pico-8 play session: hold → + tap 🅾, after a click and taps of 🅾, ❎, 🅾+❎, 🅾 in the second before t = 0

[t = 1 s] hold → ~1s, tap 🅾 ~2×
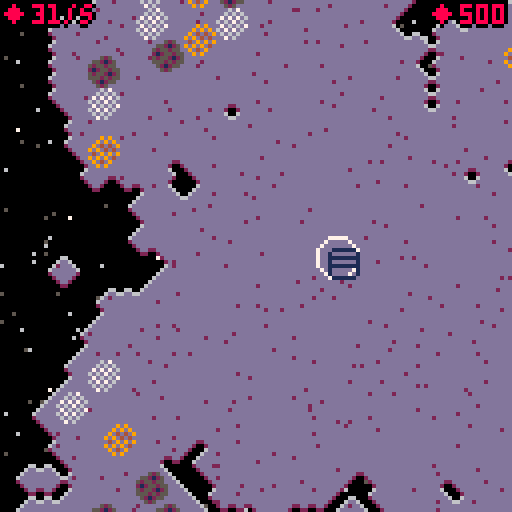
[t = 2 s] hold → ~2s, tap 🅾 ~4×
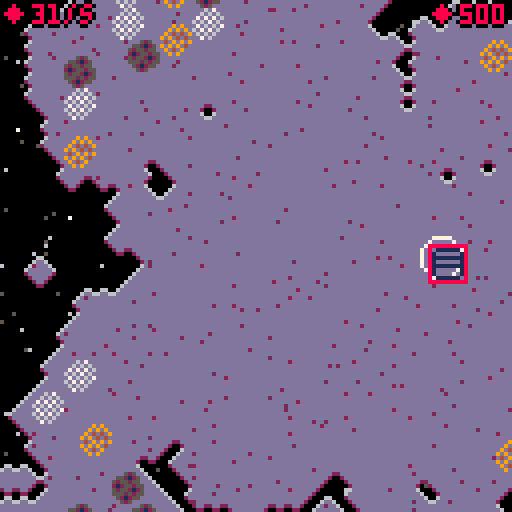
[t = 6 s] hold → ~6s, tap 🅾 ~10×
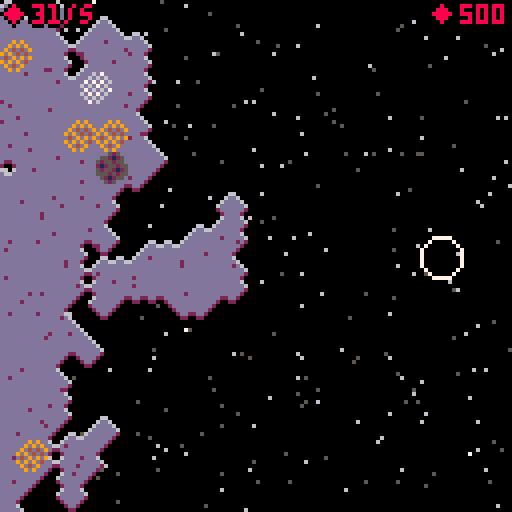
[t = 8 s] hold → ~8s, tap 🅾 ~14×
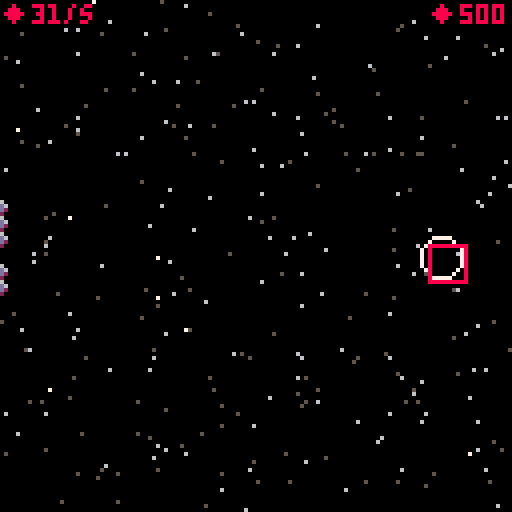

pico-8 cartridge
version 15
__lua__
--defacto
--by nusan
levelsx,levelsy,inventx,inventy,recipeindex=128,64,1,2,1
cheat,wantcheat,usemusic=false,false,true

function bignum(v1,v2)
	return shr(v1,16)+(v2 and v2 or 0)
end

stars,rando,tconv,tinser,tbridge,tminer,tmcopper,tmiron,tmoil,tfurn,tfact,tlauncher,tfield,tspace,tdel,tlargedel,textradel,tground,tselling={},{},{t=6,s="conveyor",desc="transport products",cost=bignum(5),form=true,rebuild=true},{t=10,s="inserter",desc="pick/drop products",cost=bignum(10),form=true,rebuild=true},{t=26,s="bridge",desc="go over conveyors",cost=bignum(40),form=true,rebuild=true},{t=15,s="miner",desc="exploit raw fields",cost=bignum(60),size=2},{t=50,s="miner",cost=bignum(60),size=2},{t=52,s="miner",cost=bignum(60),size=2},{t=54,s="miner",cost=bignum(60),size=2},{t=55,s="furnace",desc="transform raw products",cost=bignum(200),size=2},{t=56,s="factory",desc="combine products using recipes",cost=bignum(500),size=2},{t=84,s="launcher",desc="send rockets into space",cost=bignum(30784,381),size=4},{t=79,s="field",cost=bignum(60),size=2},{t=0,s="space"},{t=32,s="delete"},{t=32,s="delete",size=2},{t=32,s="delete",size=4},{t=32,s="ground",cost=0},{t=80,s="seller",desc="trade products against money",cost=bignum(300),size=4}
tools={{tconv,tinser,tbridge,tdel,tground},{tminer,tfurn,tfact,tselling,tlauncher}}
curtool=tools[inventy][inventx]

products={{s="oil",f=14,p=bignum(1)},{s="darkblue",p=bignum(1)},{s="articial brains",p=bignum(11160,2.5)},{s="chemical",p=bignum(100)},
					{s="raw copper",f=9,p=bignum(1)},{s="grey",p=bignum(10)},{s="raw iron",f=7,p=bignum(1)},{s="iron plates",p=bignum(5)},
					{s="advanced circuits",p=bignum(1250)},{s="copper plates",p=bignum(5)},{s="robots",p=bignum(16960,15)},{s="basic circuits",p=bignum(100)},
				  {s="processing units",p=bignum(15000)},{s="dirt",p=bignum(10)},{s="refined oil",p=bignum(5)},{s="synthetic skin",p=bignum(10000)},{s="rockets",p=bignum(30784,381)}}

recgreen,recred,recchemical,recblue,recskin,recbrain,recrobot,recrocket={output=11, spr=57, dur=1, p=bignum(1000), input={{9,2},{7,2}}},{output=8, spr=58, dur=4, p=bignum(20000), input={{11,2},{9,4},{14,4}}},{output=3, spr=60, dur=2, p=bignum(17232,0.5), input={{6,3},{14,3}}},{output=12, spr=59, dur=6, p=bignum(27232,0.5), input={{8,2},{7,6},{14,6},{3,4}}},{output=15, spr=61, dur=5, p=bignum(17232,0.5), input={{11,4},{8,1},{3,4}}},{output=2, spr=62, dur=4, p=bignum(13568,12), input={{8,4},{12,2}}},{output=10, spr=63, dur=10, p=bignum(19264,76), input={{15,3},{2,1},{11,4}}},{output=16, spr=100, dur=60, p=0, input={{10,5},{0,9},{9,6},{7,6}}}
recipes,parts={recgreen,recred,recblue,recchemical,recskin,recbrain,recrobot},{}

function addpart(txt,xx,yy,cc,dd)
	local vvx,vvy=rnd()-.5,rnd()-.5
	local sv=1/sqrt(vvx*vvx+vvy*vvy)
	add(parts, {t=txt,x=xx*4,y=yy*4,vx=vvx*sv,vy=vvy*sv,c=cc and cc or 8,d=dd and dd or 10})
end

function getdata(i,j)
	if i<0 or j<0 or i>levelsx-1 or j>levelsy-1 then
		return nil
	end
	return data[i+j*levelsx]
end

function setdata(i,j,v)
	if i<0 or j<0 or i>levelsx-1 or j>levelsy-1 then
		return
	end
	data[i+j*levelsx] = v
end

function getcoord(x,y)
	return flr(x/4),flr(y/4)
end

function island(i,j)
	return fget(mget(i,j),0)
end

function badd(b)
	return b and 1 or 0
end

function basicdraw(s,d,x,y)
 	local size = fget(s,1) and badd(fget(s,5))+1 or 0.5
	spr(s,x,y,size,size)
end

function conveypal(d)
	local c,co,cpal = d.item,d.count,d.act and pali or palo
	palt(13,true)
	pal(2,5)
	pal(cpal[1], co>0 and c or 1)
	for p=2,8 do
		pal(cpal[p], co>=p and c or 1)
	end
end

function conveydraw(s,d,x,y)
	conveypal(d)
	if(d.t==tbridge) y-=1
	if d.corner!=nil and d.corner then
		s+=16
	end
	spr(s,x-1,y-1,0.75,0.875)
	if convedit then -- and not (d.item>=0 or d.count>0) then
		--if abs(px-x-2)+abs(py-y-2)<12 or d.corner then
		if d.corner then --and d.corner then
			spr(s%16+32,x,y,0.625,0.625)
		end
		--end
	end
	pal()
end

function inserdraw(s,d,x,y)
	local c,co,cpal = d.item,d.count,d.act and pali or palo
	local notempty = c>=0 or co>0
	palt(13,true)
	pal(2,5)
	pal(cpal[1], notempty and c or 1)
	pal(cpal[2], (co>=2 or notempty) and c or 1)
	for p=3,8 do
		pal(cpal[p], co>=p and c or 1)
	end
	spr(s,x-1,y-1,0.75,0.875)
	pal()
end

function furnacedraw(s,d,x,y)
	local a,b=3,4
	if(d.act and slowflip) a,b=4,3
	if d.item>=0 and products[d.item+1].f then
		pal(a,d.item)
		pal(b,products[d.item+1].f)
	else
		pal(a,0)
		pal(b,0)
	end
	spr(s,x,y)
	pal()
	--pal(3,3)
	--pal(4,4)
end

function factorydraw(s,d,x,y)
	local a,b=9,4
	if(d.act and slowflip) a,b=4,9
	pal(a,d.counts[1]>0 and d.recipe.input[1][1] or 0)
	pal(b,d.counts[2]>0 and d.recipe.input[2][1] or 0)
	local rc=d.recipe and #d.recipe.input or 0
	if(rc>2) pal(6,d.counts[3]>0 and d.recipe.input[3][1] or 0)
	if(rc>3) pal(7,d.counts[4]>0 and d.recipe.input[4][1] or 0)
	spr(s,x,y)
	--[[pal(9,9)
	pal(4,4)
	pal(6,6)
	pal(7,7)
	]]--
	pal()
end

function minerdraw(s,d,x,y)
	spr(s,x,y)
	local h = d.act and y+1+abs(2.5-(upframe/8)%5) or y+2
	rect(x,h,x+7,h+3,1)
end

function basicget(e,i,vmax)
	if i<0 or e.item==i then
		local q=min(vmax,flr(e.count/2+0.5))
		if e.wait!=nil then
			if q>0 then
				q,e.wait=0,nil
			end
		else
			if e.count==1 then
				e.wait=true
			end
		end
		e.count-=q
		e.act=true
		return q,e.item
	end
	return 0,0
end

function basicadd(e,i,value,b)
	if e.t==tfurn and (b.t==tconv or i<0 or not products[i+1].f) then
		return 0,0
	end
	local q = 0
	if i==e.item or e.item<0 then
		q=min(e.cmax,e.count+value)-e.count
		if q>0 then
			e.count+=q
			e.item,e.act=i,true
		end
	end
	return q
end

function sellingadd(e,i,value,b)
	if b.t!=tconv then
		local v=products[i+1].p*value
		addmoney(v)
		--sfx(flr(rnd(3))+7,3)
		addpart("+"..getscoretext(v),e.x,e.y,11,10)
		return value
	end
	return 0
end

function furnaceget(e,i,vmax)
	if e.item>=0 then
		local ot=products[e.item+1].f
		if ot!=nil and i<0 or ot==i then
			local q=min(vmax,e.count)
			e.count-=q
			return q,ot
		end
	end
	return 0,0
end

function factoryadd(e,i,value,b)
	local q = 0
	if b.t!=tconv and e.recipe!=nil then
		for r=1,#e.recipe.input do
			if e.recipe.input[r][1]==i then
				q=min(e.cmax,e.counts[r]+value)-e.counts[r]
				if q>0 then
					e.counts[r]+=q
				end
				break
			end
		end
	end
	return q
end

function factoryget(e,i,vmax)
	if e.recipe!=nil then
		local ot=e.recipe.output
		if i<0 or ot==i then
			local q=min(vmax,e.count)
			e.count-=q
			return q,ot
		end
	end
	return 0,0
end

function nodrop() return 0 end
function noget() return 0,0 end

function initent(i,j)
	local nent=nil
	local s = mget(i,j)
	if fget(s,3) then
		nent,needprod={x=i,y=j,size=1,spr=s,item=-1,draw=basicdraw,canadd=nodrop,count=0},false
		if s==50 or s==52 or s==54 then
			needprod,nent.prod,nent.item,nent.cmax,nent.t,nent.draw,nent.d,nent.canget=true,12,s==50 and 4 or badd(s==52)*6,24,s==50 and tmcopper or (s==52 and tmiron or tmoil),minerdraw,nodrop,basicget
		elseif s==49 or s==51 or s==53 then
			nent.count,nent.t,nent.mine=nil,tfield,s==49 and tmcopper or (s==51 and tmiron or tmoil)
		elseif s==84 then
			needprod,nent.cmax,nent.t,nent.draw,nent.canadd,nent.canget,nent.recipe,nent.counts,nent.timer,nent.prod,nent.tick=true,9,tlauncher,basicdraw,factoryadd,noget,recrocket,{0,0,0,0},0,0,0
			add(uplaunch,nent)
		elseif s==55 then
			needprod,nent.cmax,nent.t,nent.draw,nent.canadd,nent.canget,nent.prod=true,16,tfurn,furnacedraw,basicadd,furnaceget,0
		elseif s>55 and s<64 then
			needprod,nent.cmax,nent.t,nent.draw,nent.canadd,nent.canget,nent.recipe,nent.counts,nent.prod,nent.tick=true,6,tfact,factorydraw,factoryadd,factoryget,s>56 and recipes[s-56] or nil,{0,0,0,0},0,0
		elseif s==80 then
			needprod,nent.cmax,nent.t,nent.draw,nent.canadd,nent.canget,nent.prod=true,20,tselling,basicdraw,sellingadd,noget,0
		elseif s>5 and s<14 then
			nent.cmax,nent.canget=8,basicget
			if s<10 then
				nent.t,nent.corner,nent.draw,nent.canadd=tconv,true,conveydraw,basicadd
			else
 				nent.t,nent.draw=tinser,inserdraw
			end
			add(s%2==1 and upreg or upinv, nent)
		elseif s>25 and s<30 then
			nent.cmax,nent.t,nent.draw,nent.canget=8,tbridge,conveydraw,basicget
			add(s%2==1 and upreg or upinv, nent)
			add(upbridge,nent)
		else
			nent.count=nil
		end
		if(nent.t and nent.t.size) nent.size=nent.t.size
		if(needprod) add(upprod,nent)
		add(grent,nent)
		if nent.size then
			for ui=0,nent.size-1 do
				for uj=0,nent.size-1 do
					if ui+uj>0 then
						mset(i+ui,j+uj,16)
					end
					setdata(i+ui,j+uj,nent)
				end
			end
		else
			setdata(i,j,nent)
		end
	end
	return nent
end

function initpickdrop(e)
	if e==nil then
		return
	end

	local picker,s,i,j={{s=10,x=-1,y=0},{s=11,x=1,y=0},{s=12,x=0,y=-1},{s=13,x=0,y=1}},e.spr,e.x,e.y
	for p in all(picker) do --conveyor
		local isbridge=((s-16)==p.s)
		local dist=isbridge and 2 or 1
		if s==p.s or isbridge then
			local pickloc = getdata(i+p.x*dist,j+p.y*dist)
			if pickloc and pickloc.count then
				e.pick = pickloc
			end
		end
		if s==p.s or (s+4)==p.s or isbridge then --conveyor, inserter, bridge
			local droploc = getdata(i-p.x*dist,j-p.y*dist)
			if droploc and droploc.count then
				e.drop = droploc
				if e.spr == droploc.spr then
					if droploc.corner then
						droploc.corner=false
					end
				end
			end
		end
	end
end

function sort(t,fromend,side)
	local loop,st,en,step = true,1,#t-1,1
	if(fromend) st,en,step=#t-1,1,-1
	while loop do
		loop = false
		for i=st,en,step do
			local t1,t2 = t[i],t[i+1]
			local c1=t1.x-t2.x
			if c1*side>0 then
				t[i],t[i+1],loop = t2,t1,true
			elseif c1==0 and (t1.y-t2.y)*side>0 then
				t[i],t[i+1],loop = t2,t1,true
			end
		end
	end
end

function screenup(i,j)
	local s = mget(i,j)
	if not island(i,j) then
		local up,down,left,right = island(i,j-1),island(i,j+1),island(i-1,j),island(i+1,j)
		local count = badd(up) + badd(down) + badd(left) + badd(right)
		if count < 3 then
			if up then
				s = down and 36 or (left and 1 or (right and 3 or 2))
			elseif down then
				s = left and 33 or (right and 35 or 34)
			else
				s = left and (right and 37 or 17) or badd(right)*19
			end
		elseif count ==3 then
			s = down and (up and (left and 20 or 5) or 21) or 4
		else
			s = 32
		end
	end
	mset(i,j,s)
end

function uppickdrop(b)
	for e in all(b) do
		e.act=false
	end
	for e in all(b) do
		if e.drop!=nil then
			if e.count!=nil and e.count==0 then
				e.item=-1
			end
			if e.count>0 then
				local q=e.drop.canadd(e.drop,e.item,e.count,e)
				if q>0 then
					e.count-=q
					e.act=true
				end
			end
		end

		if e.pick!=nil then
			local mq=min(e.cmax,e.count+(e.t==tbridge and 4 or 1))-e.count
			if mq>0 then
				local q,it=e.pick.canget(e.pick,e.item,mq)
				if q>0 then
					e.count+=q
					e.item,e.act=it,true
				end
			end
		end
	end
end

-- noise

function noise(sx,sy,startscale,scalemod,featstep)

	local n = {}
	for i=0,sx do
		n[i] = {}
		for j=0,sy do
			n[i][j] = 0.5
		end
	end

	local step,scale = sx,startscale
	while step>1 do
		local cscal = scale
		if(step == featstep) cscal = 1
		for i=0,sx-1,step do
			for j=0,sy-1,step do
				local c1 = n[i][j]
				n[i+step/2][j],n[i][j+step/2] = (c1+n[i+step][j])*0.5 + (rnd()-0.5)*cscal,(c1+n[i][j+step])*0.5 + (rnd()-0.5)*cscal
			end
		end
		for i=0,sx-1,step do
			for j=0,sy-1,step do
				n[i+step/2][j+step/2] = (n[i][j]+n[i+step][j]+n[i][j+step]+n[i+step][j+step])*0.25 + (rnd()-0.5)*cscal
			end
		end
		step /= 2
		scale *= scalemod
	end
	return n
end

function findplace(id,count)
	local maxcount=5000
	while count>0 and maxcount>0 do
		local ra,d=rnd(),rnd()*10
		local ca,sa=cos(ra),sin(ra)
		local x,y=levelsx/2+ca*(16+d),levelsy/2+sa*(16+d)
		if mget(x,y)==32 and mget(x+1,y)==32 and mget(x,y+1)==32 and mget(x+1,y+1)==32 then
			mset(x,y,id)
			mset(x+1,y,16)
			mset(x,y+1,16)
			mset(x+1,y+1,16)
			count-=1
		end
		maxcount-=1
	end

end

function createemptylevel()

	cleandata()

	memset(0x1000,0,0x2000)

	local cur,cur2 = noise(levelsy,levelsy,0.9,0.7,levelsy),noise(levelsy,levelsy,0.9,0.4,16)
	for i=0,levelsy-1 do
		for j=0,levelsy-1 do
			local dist = max((abs(i/levelsy - 0.5) * 2), (abs(j/levelsy - 0.5) * 2))
			mset(i+32,j,(abs(cur[i][j] - cur2[i][j])*4 - dist*dist*dist*4)>0 and 32 or 0) -- ground
		end
	end

	findplace(49,10)
	findplace(51,10)
	findplace(53,10)

	startmap(true,false)
end

onemillion=bignum(16960,15)
function addmoney(m)
	statmoney+=m
	if(cheat) return
	local neg=m<0 and -1 or 1
	money1+=neg*(abs(m)%onemillion)
	money2+=neg*((abs(m)/1000)/1000)
	if money1>=onemillion then
		money1-=onemillion
		money2+=shr(1,16)
	end
	if money1<0 and money2>0 then
		money1+=onemillion
		money2-=shr(1,16)
	end
end

function hasmoney(m)
	if(cheat) return true
	local mil=(m/1000)/1000
	return money2>mil or (money2>=mil and money1>=m%onemillion)
end

function getscoretext(val)
    local s,v = "",abs(val)
    repeat
      s = shl(v % 0x0.000a, 16)..s
      v /= 10
    until (v==0)
    if (val<0)  s = "-"..s
    return s
 end

function cleandata()
	data,grent,upprod,upreg,upinv,upbridge,uplaunch,curpal,frame,upframe,backpaste,recipeelement,laststatmoney,stats={},{},{},{},{},{},{},0,0,0,false,nil,0,{}
end

function startmap(clean,load)

	cleandata()

	if clean then
		if load then
			money1,money2,statmoney,cheat=dget(1),dget(2),0,dget(3)==1
		else
			money1,money2,statmoney,cheat=0,0,0,wantcheat
			addmoney(bignum(500))
		end
	end

	-- create entities
	for i=0,levelsx-1 do
		for j=0,levelsy-1 do
			initent(i,j)
		end
	end
	for e in all(grent) do
		initpickdrop(e)
	end

	-- invert array that need to be traversed backward
	local tmpinv={}
	for e=#upinv,1,-1 do
		add(tmpinv,upinv[e])
	end
	upinv=tmpinv

	sort(upbridge,false,1)

	-- call screen up on everything
	for i=0,levelsx-1 do
		for j=0,levelsy-1 do
			screenup(i,j)
		end
	end

	if clean then
		px,py=levelsx*2-22,levelsy*2-2
		cx,cy,lastmx,lastmy=px-64,py-64,stat(32),stat(33)
	end
end

function _init()

	cartdata("nusan_defacto")
	menuelem=dget(0)*2
	if(usemusic) music(0,500)

	poke(0x5f2d, 1)

	menuitem(1, "help", function() openhelp,helpy=true,0 end)
	--menuitem(1, "restart sim", function() startmap(false,false) end)
	menuitem(2, "new map", createemptylevel)
	menuitem(3, "load", function() if dget(0)==1 then reload() startmap(true,true) end end)
	menuitem(4, "save", function() dset(0,1) dset(1,money1) dset(2,money2) dset(3,badd(cheat)) cstore() end)
	menuitem(5, "toggle music", function() usemusic = not usemusic music(usemusic and 0 or -1,500) end)

	for i=1,300 do
		add(stars,{x=rnd(128),y=rnd(128),c=rnd(100)>96 and 7 or rnd(2)+5})
	end

	for i=0,1023 do
		rando[i]=rnd(100)>60 and rnd(16) or 0
	end
	cx,cy,px,py=0,0,0,0
	cleandata()
end

function build(enttype,ni,nj,show,sprite)
	if enttype.cost then
		addmoney(-enttype.cost)
		if show and enttype.t!=32 then addpart("-"..getscoretext(enttype.cost),ni,nj) sfx(flr(rnd(3)+1),2) end
	end
	if enttype==tconv or enttype==tinser or enttype==tbridge then
		sprite+=lastdir
	end

	if enttype.size then
		for ui=0,enttype.size-1 do
			for uj=0,enttype.size-1 do
				mset(ni+ui,nj+uj,enttype.t==32 and 32 or 16)
			end
		end
	end
	mset(ni,nj,sprite)

	local size,nent=enttype.size and enttype.size or 1,initent(ni,nj)
	if nent!=nil then
		initpickdrop(nent)
	end
	for ui=-2,size+1 do
		for uj=-2,size+1 do
			screenup(ni+ui,nj+uj)
			initpickdrop(getdata(ni+ui,nj+uj))
		end
	end

	sort(upreg,true,1)
	sort(upbridge,false,1)
	sort(uplaunch,false,1)
	sort(upinv,true,-1)
	backpaste=false
end

function destroy(previous,enttype,ni,nj,show)
	addmoney(previous.t.cost)
	if(previous.recipe) addmoney(previous.recipe.p)
	if show then addpart("+"..getscoretext(previous.t.cost),ni,nj,11) sfx(4) end

	setdata(ni,nj,nil)
	if enttype.size!=nil then
		for ui=0,enttype.size-1 do
			for uj=0,enttype.size-1 do
				setdata(ni+ui,nj+uj,nil)
			end
		end
	end

	for dd=1,6 do
		del(({grent,upprod,upreg,upinv,upbridge,uplaunch})[dd],previous)
	end
	--[[
	del(grent,previous)
	del(upprod,previous)
	del(upreg,previous)
	del(upinv,previous)
	del(upbridge,previous)
	del(uplaunch,previous)
	]]
	if previous.corner!=nil then
		if previous.drop!=nil and previous.drop.corner!=nil then
			if previous.drop.spr==previous.spr then
				previous.drop.corner=true
			end
		end
	end

	local size=enttype.size and enttype.size or 1
	for ui=-2,size+1 do
		for uj=-2,size+1 do
			local e=getdata(ni+ui,nj+uj)
			if e!=nil and previous!=nil then
				if(e.drop==previous) e.drop=nil
				if(e.pick==previous) e.pick=nil
			end
		end
	end

	local btype=enttype.t
	if previous.draw==minerdraw then
		enttype,btype=tfield,previous.spr-1
		addmoney(tfield.cost)
	end
	build(enttype,ni,nj,false,btype)
	backpaste=false
end

lasti,lastj,lastmx,lastmy,lastmb1,lastmb2,last4,last5,press,openmenu,openinvent,showinventcursor,openrecipe,recipeelement,lastdir,openhelp,helpy=-100,-100,-100,-100,false,false,false,false,false,true,false,false,false,nil,0,false,0

function trybuild(enttype,i,j,canreb)
	if stat(0)>2020 then
		return
	end
	local marge = enttype.size==nil and 1 or enttype.size
	if i>0 and j>0 and i<levelsx-marge and j<levelsy-marge then
		local previous=getdata(i,j)
		if enttype.t==15 then
			if previous!=nil and previous.mine then
				if hasmoney(enttype.cost) then
					destroy(previous,enttype,previous.x,previous.y,false)
					build(previous.mine,previous.x,previous.y,true,previous.mine.t)
				else
					sfx(6)
				end
			end
		else
			if enttype.size!=nil then
				for ui=0,enttype.size-1 do
					for uj=0,enttype.size-1 do
						if(previous==nil) previous=getdata(i+ui,j+uj)
					end
				end
			end
			if previous!=nil then
				if canreb and previous.t.rebuild!=nil and previous.t==enttype then
					destroy(previous,enttype,i,j,false)
				else
					sfx(6)
				end
			else
				if hasmoney(enttype.cost) then
					build(enttype,i,j,true,enttype.t)
				else
					sfx(6)
				end
			end
		end
	end
end

function _update()

	mx,my=stat(32),stat(33)

	local mb1,mb2,b4,b5=band(stat(34),1)>0,band(stat(34),2)>0,btn(4),btn(5)
	press=mb1 or b4
	local press2,waspress,waspress2 = mb2 or b5,lastmb1 or last4,lastmb2 or last5
	local pressframe=press and not waspress

	if openmenu then
		local mcount,prevelem=2+dget(0),menuelem
		if(btnp(2)) menuelem = (menuelem+(mcount-1))%mcount
		if(btnp(3)) menuelem = (menuelem+1)%mcount

		local mouseclic=false
		if mx>37 and mx<96 then
			for i=1,mcount do
				local h=80+i*13
				if my>h-10 and my<h+2 then
					if lastmx!=mx or lastmy!=my then
						menuelem=i-1
					end
					mouseclic=lastmb1 and not mb1
				end
			end
		end

		if last4 and not b4 or mouseclic then
			sfx(11)
			if menuelem<2 then
				wantcheat,openhelp,helpy=menuelem==1,true,0
				createemptylevel()
			else
				--reload()
				startmap(true,true)
			end
			menuitems,openmenu=nil,false
		end
		if(menuelem!=prevelem) sfx(12)
		lastmb1,lastmb2,last4,last5,lastmx,lastmy = mb1,mb2,b4,b5,mx,my
		return
	elseif openhelp then
		openhelp=press or not waspress
		local movedmouse=lastmx!=mx or lastmy!=my
		if(btn(2) or (movedmouse and my<28)) helpy-=2
		if(btn(3) or (movedmouse and my>100)) helpy+=2
		helpy=min(max(0,helpy),108)
		lastmb1,last4,lastmx,lastmy = mb1,b4,mx,my
		return
	end

	if upframe%30==0 then
		stats[flr(upframe/30)%16+1]=statmoney*0.0625
		laststatmoney,statmoney=0,0
		for i=1,#stats do
			laststatmoney+=stats[i]
		end
	end

	upframe+=1
	if upframe%2==0 then
		curpal=(curpal+1)%8
	end

	slowflip=flr(upframe/12)%2==0

	pressinsert = press and (curtool==tinser or curtool==tbridge)

	local s,isc,previnvx,previnvy,prevrec,lasttool,forcemoved = 4,false,inventx,inventy,recipeindex,curtool,false
	if openinvent then
		if(btnp(0)) inventx-=1
		if(btnp(1)) inventx+=1
		if(btnp(2)) inventy-=1
		if(btnp(3)) inventy+=1
		--inventy=(inventy-1)%#tools+1
		--inventx=(inventx-1)%#tools[inventy]+1
		inventx,inventy=(inventx-1)%5+1,(inventy-1)%2+1
		curtool=tools[inventy][inventx]
		if(lasttool!=curtool) inventmoved=true
	elseif openrecipe then
		if(btnp(2)) recipeindex-=1
		if(btnp(3)) recipeindex+=1
		recipeindex=(recipeindex-1)%7+1--#recipes
	else
		local newdir,npx,npy=lastdir,px,py
		if btnp(0) then npx-=s isc=true newdir=1 end
		if btnp(1) then npx+=s isc=true newdir=0 end
		if btnp(2) then npy-=s isc=true newdir=3 end
		if btnp(3) then npy+=s isc=true newdir=2 end
		if isc then
			if pressinsert then
				forcemoved,lastdir=true,newdir
			else
				px,py=flr(npx/4)*4+2,flr(npy/4)*4+2
			end
		end
		showinventcursor,inventmoved=false,false
	end

	if mx!=lastmx or my!=lastmy or lastmb1 and not mb1 then -- also active when releasing mouse button 1, to fix when moving inserters
		if openinvent then
			local nty,ntx = flr((my-40)/12)+1,flr((mx-37)/11)+1
			if nty>0 and nty<=2 then --#tools
				if ntx>0 and ntx<=5 then --#tools[nty]
					inventy,inventx=nty,ntx
				end
			end
			showinventcursor=true
		elseif openrecipe then
			local nty=flr((my-32)/10)+1
			if abs(14-mx+3)<6 then
				if nty>0 and nty<=7 then --#recipes
					recipeindex=nty
				end
			end
			showinventcursor=true
		end
		if pressinsert then
			local diffx,diffy=mx+cx-px,my+cy-py
			if diffx!=0 or diffy!=0 then
				newdir = abs(diffx)>abs(diffy) and badd(diffx<0) or badd(diffy<0)+2
				if newdir!=lastdir then
					forcemoved,lastdir=true,newdir
				end
			end
			lastmx,lastmy=mx,my
		else
			px,py,lastmx,lastmy=mx+cx,my+cy,mx,my
		end
	end

	if previnvx!=inventx or previnvy!=inventy or prevrec!=recipeindex then
		sfx(flr(rnd(3))+7)
	end

	local ni,nj=getcoord(px,py)
	local hasmoved = lasti!=ni or lastj!=nj

	if openinvent then
		if pressframe or waspress2 and not press2 and inventmoved then
			openinvent = false
			sfx(10)
		end
	elseif openrecipe then
		if pressframe then
			openrecipe=false
			if recipeelement then
				local nrec=recipes[recipeindex]
				if nrec!=recipeelement.recipe then
					local moneyreq = nrec.p - (recipeelement.recipe and recipeelement.recipe.p or 0)
					if hasmoney(moneyreq) then
						addmoney(-moneyreq)
						recipeelement.count,recipeelement.tick=0,0
						for i=1,#recipeelement.counts do
							recipeelement.counts[i] = 0
						end
						recipeelement.recipe=nrec
						mset(recipeelement.x,recipeelement.y,nrec.spr)
						sfx(5)
					else
						openrecipe=true
						sfx(6)
					end
				end
			end
		end
	else
		local curd,badtool=getdata(ni,nj),curtool==tdel or curtool==tground
		if not badtool and curd!=nil and curd.t==tfact and not waspress then
			if press then
				openrecipe,recipeelement=true,curd
				for i=1,7 do --#recipes
					if recipes[i]==curd.recipe then
						recipeindex=i
					end
				end
				sfx(10)
			end
		else
			if press then
				--if curtool.form!=nil then
				if curtool==tconv or curtool==tdel then
					local bx,by=lasti,lastj
					repeat
						local prevx,prevy=bx,by
						if abs(bx-ni)>abs(by-nj) then
							if bx>ni then bx-=1 end
							if bx<ni then bx+=1 end
						else
							if by>nj then by-=1 end
							if by<nj then by+=1 end
						end
						if curtool==tconv then
							if not waspress then
								trybuild(curtool,bx,by,true)
							end
							if hasmoved then

								if(bx-prevx>0) lastdir=0
								if(bx-prevx<0) lastdir=1
								if(by-prevy>0) lastdir=2
								if(by-prevy<0) lastdir=3

								trybuild(curtool,prevx,prevy,true)
								if curtool==tconv then trybuild(curtool,bx,by,false) end
							end
						elseif not waspress or hasmoved then
							local previous=getdata(prevx,prevy)
							if previous!=nil and previous.t!=tfield then
								destroy(previous,({tdel,tlargedel,nil,textradel})[previous.size and previous.size or 1],previous.x,previous.y,true)
							end
						end
					until bx==ni and by==nj

				elseif not waspress or hasmoved or forcemoved then
					trybuild(curtool,lasti,lastj,true)
				end
			end
		end
	end
	if press2 and not waspress2 then
		if openrecipe then
			openrecipe=false
		else
			openinvent=not openinvent
		end
		sfx(10)
	end
	--openinvent=b5

	lastmb1,lastmb2,last4,last5,lasti,lastj = mb1,mb2,b4,b5,ni,nj

	if not openrecipe then
		if cx>px-20 then cx-=2 backpaste=false end
		if cx<px-108 then cx+=2 backpaste=false end
		if cy>py-20 then cy-=2 backpaste=false end
		if cy<py-108 then cy+=2 backpaste=false end
	end

	local step = upframe%8
	if step==0 then

		-- production
		for e in all(upprod) do
			if e.prod!=nil then
				if e.recipe!=nil then
					local isok=true
					for r=1,#e.recipe.input do
						if e.recipe.input[r][2]>e.counts[r] then
							isok=false
							break
						end
					end
					e.act=false
					if isok then
						if e.count<e.cmax then
							e.tick+=1
							e.act=true
							if e.tick>=e.recipe.dur then
								e.tick=0
								for r=1,#e.recipe.input do
									local input=e.recipe.input[r]
									e.counts[r]-=input[2]
								end
								e.count+=1
								--e.recipe.stat+=1
							end
						end
					end
				else
					local q = min(e.cmax,e.count+e.prod)-e.count
					if q>0 then
						e.count+=q
						e.act=true
					else
						e.act=false
					end
					if e.count==0 then
						e.item=-1
					end
				end
			end
		end

	--elseif step==8 then
		uppickdrop(upreg)
	elseif step==4 then
		uppickdrop(upinv)
	end

	for e in all(uplaunch) do
		if e.timer<=0 then
			if e.count>0 then
				e.count-=1
				e.timer=140
			end
		else
			e.timer-=1
			if e.timer==1 then
				sellingadd(e,16,1,e)
			end
		end
	end

end

function dtex(s,x,y,c,f)
	f=f and f or 0
	print(s,x-1,y,f)
	print(s,x+1,y,f)
	print(s,x,y-1,f)
	print(s,x,y+1,f)
	print(s,x,y,c)
end

function drawtool(tool, x,y,dir)

	local cstr,offx,offy=tool.t,0,0
	if fget(cstr,2) then
		if(tool==tground) cstr=18
		if(tool==tdel) cstr=47
		cstr+=dir
		offx,offy=-1,-1
		if(tool==tbridge) offy=-2
		if tool.form then
			pal(2,5)
			for p=1,8 do
				pal(palo[p],1)
			end
		end
	else
		pal(3,0)
		pal(4,0)
	end
	local size=tool.size==4 and 2 or 1
	spr(cstr,x+offx,y+offy,size,size)
	pal()
end

menuitems={}

function drawcross(x,y)
	line(x-2,y,x+2,y,7)
	line(x,y-2,x,y+2,7)
end

function _draw()

	pal()
	cls()
	if openmenu then

		if frame%8==0 and rnd()>0.25 then
			add(menuitems,{x=-8,y=16,vy=0,t=64+({0,2,3,4,6,7,8,9,10,11,12,14,15})[flr(rnd(13))+1]})
		end

		for i=1,#stars do
			local s=stars[i]
			local d=((s.y+frame)%128)/128
			pset(s.x,130-d*d*130,s.c)
		end

		for i=8,11 do
			pal(i,(i%4+4-flr(frame))%4<3 and 13 or 5)
		end

		for i=0,16 do
			spr(120+i%3,i*8,24)
			spr(123+i%3,i*8-4,70)
		end

		pal()
		palt(0,false)
		palt(13,true)
		for i=#menuitems,1,-1 do
			local m=menuitems[i]
			spr(m.t,m.x-4,m.y+2)
			m.x+=(m.y<20 and 1 or -1)
			if m.y<20 then
				if m.x>132 then
					m.y=62
				end
			else
				if m.x<-4 then
					del(menuitems,m)
				end
			end
		end

		pal()
		spr(88,44,40+sin(frame/100)*5-0.01,6,2)

		rectfill(40,4,90,12,1)
		dtex("nusan - 2018",42,6,6)

		local str={"new map","new sandbox"}
		if dget(0)==1 then add(str,"load game") end
		for i=1,#str do
			local h=80+i*13
			rect(37,h-9,96,h+1,1)
			dtex(str[i],46,h-6,menuelem+1==i and 6+flr(frame/10)%2 or 13,1)
		end
		frame+=1
	elseif openhelp then
		----[[ -- helping
		palt(13,true)
		local helplines,y={94,"you are cr_xu39d","a commander robot newly arrived","on asteroid as_f53bz."
		,82,"your goal is to exploit and","transform raw resources to","construct rockets full of robots","and continue to conquer","the galaxy"
		,84,"to build new equipment, you will","need money. you can gain money","by inserting your products into","a trading station."
		,80,"put miners on raw fields, use","inserters and bridges to put","products on conveyor belts.","cook raw resources in furnaces","and combine products in","factories by setting a recipe."
		,102},-helpy
	  for i=1,#helplines do
			local line=helplines[i]
			if type(line)=="number" then
				spr(line,56,y+4,2,2)
				y+=24
			else
		    print(line,64-#line*2,y,6)
				y+=6
			end
	  end
		--]]
	end

	if openmenu or openhelp then
		drawcross(mx,my)
		return
	end

	local scrx,scry=getcoord(cx,cy)
	scrx-=3
	scry-=3
	local scrxmax,scrymax=scrx+35,scry+35

	if backpaste then
		memcpy(0x6000,0x3e00,0x2000)
		camera(cx,cy)
	else

		for st in all(stars) do
			pset(st.x,st.y,st.c)
		end

		camera(cx,cy)

		rect(0,0,levelsx*4,levelsy*4,1)

		-- draw backgrounds
		for j=scry,scrymax do
			for i=scrx,scrxmax do
				local i4,j4=i*4,j*4
				local s = mget(i,j)
				if s!= 0 then
					if fget(s,2) then
						rectfill(i4,j4,i4+3,j4+3,13)
						local tr=rando[i%32+(j%32)*32]
						if tr>0 then
							pset(i4+tr%4,j4+flr(tr/4),2)
						end
					else
						if not fget(s,4) then
							local size = fget(s,1) and badd(fget(s,5))+1 or 0.5
							spr(s,i4,j4,size,size)
						end
					end
				end
			end
		end
		memcpy(0x3e00,0x6000,0x2000)
		backpaste = true
	end

	local cursorx,cursory=px,py
	if lastmb1 and pressinsert then
		cursorx,cursory=mx+cx,my+cy
	end
	circ(cursorx,cursory,5,7)

	palo,pali={1,5,2,6,4,8,3,7},{}
	for p=1,8 do
		pali[p],palo[p]=(curpal+palo[p]+3)%4+3+(p%2)*4,(palo[p]+3)%4+3+(p%2)*4
	end
	convedit=curtool==tconv
	for j=scry,scrymax do
		for i=scrx,scrxmax do
			local s = mget(i,j)
			if s!=0 and s!=32 then
				if fget(s,4) then
					local d=getdata(i,j)
					d.draw(s,d,i*4,j*4)
				end
			end
		end
	end
	pal()
	for i=3,8 do pal(i,1) end
	for b in all(upbridge) do
		if b.x>=scrx and b.x<=scrxmax and b.y>=scry and b.y<=scrymax then
			conveypal(b)
			local bx1,by1,bx2,by2,s,m=-7,0,3,0,42,false
			if b.spr>27 then
				bx1,by1,bx2,by2,s=-2,-7,-2,2,44
			end
			if b.spr%2==1 then
				bx1,bx2,by1,by2,m=bx2,bx1,by2,by1,true
			end
			spr(s,b.x*4+bx2,b.y*4+by2,1,1,m,b.spr==29)
			spr(s+1,b.x*4+bx1,b.y*4+by1,1,1,m,b.spr==29)
		end
	end
	pal()
	for b in all(uplaunch) do
		if b.timer>0 then
			local lval = (140-b.timer)*0.1+0.2
			local bx,by=b.x*4,b.y*4+12-lval*lval
			for p=1,10 do
				circfill(bx+6+rnd(4),by+rnd(4),badd(p<=5)*2+rnd(7),p>5 and 10 or 9)
			end
			spr(82,bx,by-19,2,2)
		end
	end

	local curd,us=getdata(getcoord(px,py)),mget(lasti,lastj)
	local showtool=us==32 or curtool==tground

	local showrotation = curtool.form and (not curd or curd.t==curtool)
	if showrotation then
		local df=abs(flr(upframe/4)%8-4)
		local tmpa={5+df,-8-df,-2,-2}
		for b=1,4 do
			local iscurdir=b-1==lastdir
			if iscurdir or press then
				pal(6,iscurdir and 7 or 12)
				spr(111+b,tmpa[b]+lasti*4,tmpa[(b+1)%4+1]+lastj*4)
			end
		end
		pal()
	end

	if curd!=nil then
		if(not showrotation or not press) rect(curd.x*4-1,curd.y*4-1,curd.x*4+curd.size*4,curd.y*4+curd.size*4,12)
		if(curtool.t==15 and curd.mine) showtool=true
		--if(curd.t==curtool) showtool=true
		--showtool=true
	elseif press then
		local cts=(curtool and curtool.size) and curtool.size or 1
		rect(lasti*4-1,lastj*4-1,lasti*4+cts*4,lastj*4+cts*4,8)
	end
	if showtool then
		palt(13,true)
		drawtool(curtool,lasti*4,lastj*4, curtool.form and lastdir or 0)
	end

	--line(px-2,py,px+2,py,7)
	--line(px,py-2,px,py+2,7)
	--[[
	local cursorx,cursory=px,py
	if lastmb1 and pressinsert then
		cursorx,cursory=mx+cx,my+cy
	end
	circ(cursorx,cursory,5,7)
	--spr(116,cursorx,cursory)
	]]

	for p in all(parts) do
		dtex(p.t,p.x,p.y,p.c)
		p.d-=1
		p.x+=p.vx
		p.y+=p.vy
		if p.d<=0 then
			del(parts,p)
		end
	end

	camera()

	if openinvent then
		rectfill(35,37,93,72,0)
		for j=1,2 do -- #tools
			for i=1,5 do --#tools[j]
				local ct=tools[j][i]
				local tx,ty=27+i*11,28+j*12
				rectfill(tx-1,ty-1,tx+8,ty+9,13)
				if not ct.size then tx+=2 ty+=2 end
				if ct==tlauncher then
					spr(86,tx,ty)
				elseif ct==tselling then
					spr(14,tx,ty)
				else
					drawtool(ct,tx,ty,0)
				end
			end
		end
		local tx,ty=27+inventx*11,28+inventy*12
		rect(tx-1,ty-1,tx+8,ty+9,7)
		dtex(curtool.s,37,65,7)
		if curtool.cost!=nil then
			local pctool=getscoretext(curtool.cost)
			if(curtool.cost>30) pctool=sub(pctool,0,#pctool-6).."m"
			dtex("◆"..pctool,84-#pctool*4,65,7)
		end
		if curtool.desc then
			rectfill(1,120,#curtool.desc*4,128,0)
			dtex(curtool.desc,0,122,7)
		end
	elseif openrecipe then
		rectfill(12,30,114,101,0)
		rectfill(24,31,115,100,1)
		palt(13,true)
		for i=1,7 do --#recipes
			local ct=recipes[i]
			local tx,ty,proditem=14,i*10+22,ct.output
			if i==recipeindex then
				palt(13,false)
				rectfill(tx-1,ty-1,tx+9,ty+8,13)
				spr(46,tx+10,ty)
				palt(13,true)
				print(products[proditem+1].s,30,33,proditem)
				local cc=hasmoney(ct.p) and 13 or 8
				rect(29,42,66,50,cc)
				print("◆"..getscoretext(ct.p),30,44,cc)
				print("duration:"..ct.dur,70,44,13)
				print("ingredients:",29,54,13)
				for r=1,#ct.input do
					local input=ct.input[r]
					local spx,spy=29,52+r*10
					spr(input[1]+64,spx,spy-1)
					print(products[input[1]+1].s.." "..input[2],spx+9,spy,input[1])
				end
			end
			spr(proditem+64,tx,ty)
			--print(products[ct.output+1].s,tx,ty,i==recipeindex and 13 or 7)
		end
		pal()
	else
		if curd!=nil then
			local py,ps=curd.recipe and 110 or 118,curd.t.s
			rectfill(0,py,128,128,1)
			rectfill(0,py,128,py,0)
			if(curd.mine) ps=ps.." of "..products[curd.spr==49 and 5 or (curd.spr==51 and 7 or 1)].s
			dtex(ps,2,py+3,13)
			local proditem=curd.recipe and curd.recipe.output or curd.item
			local pro=products[proditem+1]
			if pro then
				if(proditem==16) proditem=23
				print(pro.s..":"..curd.count.."/"..curd.cmax,44,py+3,proditem)
				palt(0,false)
				palt(13,true)
				spr(proditem+64,34,py+2)
				if curd.recipe then
					local percent,ri=(curd.tick + badd(curd.act)*(upframe%8)/8)/curd.recipe.dur,curd.recipe.input
					rectfill(1,py+13,percent*30+1,py+13,proditem)
					rect(1,py+12,31,py+14,0)
					for r=1,#ri do
						local input,spx=ri[r],34+(r-1)*(#ri>3 and 24 or 32)
						spr(input[1]+64,spx,py+10)
						print(""..curd.counts[r].."/"..input[2],spx+9,py+11,input[1])
					end
				end
				pal()
			elseif curd.t==tfact then
				dtex("- no recipe selected",33,py+3,13)
			end
		end
	end

	if showinventcursor then
		drawcross(lastmx,lastmy)
	end

	if not cheat then
		local score=getscoretext(money1)
		if money2!=0 then
			for i=1,6-#score do
				score="0"..score
			end
			score=getscoretext(money2)..score
		end
		dtex("◆"..score,119-#score*4,1,8)
	end
	dtex("◆"..getscoretext(laststatmoney).."/s",0,1,8)
	--[[for i=1,#stats do
		dtex(getscoretext(stats[i]),32,i*8-8,12)
	end]]

	local ram=stat(0)
	if ram>1900 then
		rectfill(0,0,63,5,0)
		print("ram warning:"..flr(ram),0,0,ram>2020 and frame%2+8 or 7)
	end
	-- tmp
	--[[if false then
		--dtex(curtool.s,80,0,8)
		print("cpu "..stat(1),0,8,8)
		print("ram "..stat(0),0,14,8)
	end]]

	--previzmap()

	frame+=1
end
__gfx__
00000000ddd200002dd200002ddd0000dddd00002ddd0000000000000000000000390000004a000000000000000000000025000008000000ddaaaadd01111110
00000000dd2000000220000002dd0000dddd000002dd00000000000000000000004a0000003900003dddd0000dddd4000226d00007ddd000d9aaaa9d10000001
00000000d200000000000000002d0000d22d000006dd00003456340043654300005700000068000004ddd0000ddd5000027dd000026dd00049aaaa9411111111
00000000200000000000000000020000200200006ddd00009a789a00a987a90000680000005700000256d0000d762000028dd000025dd0004999999410000001
000000000000000000000000000000000000000000000000222222002222220000390000004a0000022278009822200009ddd0000224d0004444444411111111
0000000000000000000000000000000000000000000000000000000000000000004a00000039000000000000000000000a000000002300005111a11510000001
0000000000000000000000000000000000000000000000000000000000000000002200000022000000000000000000000000000000000000511a1a1510000001
00000000000000000000000000000000000000000000000000000000000000000000000000000000000000000000000000000000000000005111a11501111110
00000000600000000077000000060000ddd2000060060000000000000000000000000000004a0000000000000000000000000000000000000000890000800000
00000000d600000007dd7000006d0000dd200000d66d000000000000000000000000000000390000000000000000000000390000006800000089550000900000
00000000d20000007dddd700002d0000dd600000dddd0000005634004365000000570000006800000345600006543000004a0000005700008955000000800000
00000000200000002dddd20000020000ddd60000dddd000000789a00a9870000006800000057000009a78000087a900000570000004a00005500000000900000
000000000000000002dd200000000000000000000000000000222200222200000039000000220000022220000222200000680000003900000000000000800000
0000000000000000002200000000000000000000000000000000000000000000004a000000000000002200000022000000220000002200000000000000900000
00000000000000000000000000000000000000000000000000000000000000000022000000000000000000000000000000220000002200000000000000800000
00000000000000000000000000000000000000000000000000000000000000000000000000000000000000000000000000000000000000000000000000000000
dddd00006000000000000000000600002dd20000600600000e00000000e00000000000000000000003400000000007800000000000000000d000000080080000
dddd0000d600000000000000006d000002200000d66d00000ee000000ee00000eee000000e00000002256000000562200002300002300000dd00000008800000
dddd0000dd6000000660000006dd000006600000d22d00000e00000000e000000e000000eee0000000022780034220000002400002400000ddd0000008800000
dddd0000ddd600006dd600006ddd00006dd60000200200000000000000000000000000000000000000000220022000000025000000250000dddd000080080000
0000000000000000000000000000000000000000000000000000000000000000000000000000000000000000000000000026000000260000dddd000000000000
0000000000000000000000000000000000000000000000000000000000000000000000000000000000000000000000000270000000027000ddd0000000000000
0000000000000000000000000000000000000000000000000000000000000000000000000000000000000000000000000280000000028000dd00000000000000
0000000000000000000000000000000000000000000000000000000000000000000000000000000000000000000000000000000000000000d000000000000000
00000000ddd9d9ddd111111dddd6d7ddd111111dddd525ddd111111dd555555d55555555bbbbbbbb88888888cccccccc33333333ffffffff22222222aaaaaaaa
00000000dd9d9d9d1d9d9d91dd6d6d6d1d6d6d61d552125d155212515511115551111115b111111b81111118c111111c31111113f111111f21111112a111111a
00000000d9d4d4d919d4d4d1d7d7d7d617d7d7d15255255d125525515143431554444445b444999b84449998c444999c34449993f444999f24449992a444999a
000000009d9d4d4d1d9d4d416d6d7d6d1d6d7d6121255255112552515434343554444445b444999b84449998c444999c34449993f444999f24449992a444999a
00000000d4d9d9d914d9d9d1d7d6d6d717d6d6d152552125125521215343434554444445b444999b84466998c666777c34449993f446699f24449992a446699a
000000009d9d9d4d1d9d9d416d7d7d6d1d7d7d6155525255155252511534345154444445b444999b86666668c666777c34449993f666666f24449992a666666a
00000000d9d4d9dd19d4d9d1d6d6d6dd16d6d6d1d521255d152125511155551155555555bbbbbbbb88888888cccccccc33333333ffffffff22222222aaaaaaaa
00000000dd9d9dddd111111ddd7d6dddd111111ddd525dddd111111dd111111d1111111111111111111111111111111111111111111111111111111111111111
d111111d00000000ddddddddd111111dddd44ddd00000000ddd66dddddd77ddddddd222dddd99ddddddffddddddd111ddddd111d00000000d111111ddd2222dd
1166661100000000d22dd22d11666611d444444400000000d6666666dd7777dd88829992dd9999dddddffdddbbb13331ccc166610000000011666611d24fff2d
15500661000000002222322215533661424424240000000065665656d676767d89882222d494949ddd1aa1ddb3bb1111c6cc111100000000155ee66124ff77f2
15000061000000002222232215333361244244220000000056656655166767678989898814494949d24aa42db3b3b3bbc6c6c6cc0000000015eeee6124ff77f2
15000061000000003322232315333361222424210000000055565651d166767689898898d144949421d44d12b3b3bb3bc6c6cc6c0000000015eeee6124fffff2
155006610000000013322331155336611244221d000000001566551ddd16666189898988dd144441d2d22d2db3b3b3bbc6c6c6cc00000000155ee661224fff42
1155551100000000d113331d11555511d12221dd00000000d15551ddddd1661d28888882ddd1441ddd1221dd1bbbbbb11cccccc10000000011555511d224442d
d111111d00000000ddd111ddd111111ddd111ddd00000000dd111ddddddd11ddd222222ddddd11dddd1dd1ddd111111dd111111d00000000d111111ddd2222dd
5d5d5d5ddaaaaadd0000000ee0000000d5ddddddddd55555dd1111ddddddeddd00000000000000000000000000000000000000000000000000000000077f5000
dddddddd9aaaaa9d000000eeee000000515ddd5555d55555d122221dddde8edd0000111000000000000000000000000000000000000000000000000077fff500
5dd999d49aaaaa94000000e88e000000555d55222255111112288221dde888ed0001999110000000000000000000000000000000000000000000000077fff500
dda999a49aaaaa9400000e8888e00000111522289222511112822821dd67776d00018819910000000000001100000000000100000000000000000007557ff510
5d5aaa549aaaaa940000062882600000111229a22a8225dd12288221dd67776d00018811191000000000019910000000001910000000000000000007155f5110
dd51115499999994000006722760000011128222222925dd51222215dd67776d0001881001910000000019110000000000181000000000000000007fffff5110
5d5111544444444400000677776000001112a222222a225dd511115dd6656566000188100181011000019100000000000018100000000000000005fffff51110
d9999955111111150000067777600000111922222222825ddd5555ddddd565dd000188100181199100018110011100001118910001100000000000555f511110
a99999a5111a11150000067777600000111822222222925dd111111ddddddddd000188100181911910018881199910019918100019910000000000ff55116650
5aaaaa1511a1a11500007677776700001112a222222a225d17676761dddddddd0001881001818888111181100111911911181001911910000000005551167651
511111151a111a150007667777667000155592222228251d111111116dddd66d0001881118118111188181000188811810181001811810000656000001166551
5111111511a1a1150000067777600000155528a22a9225dd17676761566dd66d0001881881018118111181001811811811181111811810000005660000155511
51111115111a11150000067777600000d55522298222515d167676715556666d0001888110001881000181001888881188118881188100000656666000111111
51111115111111150000016776100000d11155222255155511111111ddddd66d0000111000000110000010000111110011001110011000000506555601111651
d555555d111111150000015665100000d11111555511d15116767671ddddd66d0000000000000000000000000000000000000000000000000065005561116511
dddddddd5555555d0000005665000000d111dd1111dddd1dd111111dddddd66d0000000000000000000000000000000000000000000000000050000555165111
000100000001000000000000000110007777000000000000d555555ddddd666d00ab89ab89ab89ab89ab89000098ba98ba98ba98ba98ba000000000000000000
00161000001610000000000000166100777000000000000055111155ddd6d66d09ab89ab89ab89ab89ab89a00a98ba98ba98ba98ba98ba900000000000000000
00166100016610000111111001666610777700000000000051767615d665d66d89ab89ab89ab89ab89ab89abba98ba98ba98ba98ba98ba980000000000000000
001666101666100016666661166666617077700000000000576767666555d66d8955500000005550000555abba55500005550000000555980000000000000000
00166610166610000166661001111110000700000000000056767675ddddd66d85515500000551550055155bb551550055155000005515580000000000000000
00166100016610000016610000000000000000000000000015676751ddddd55d85111511111511151151115bb511151151115111115111580000000000000000
00161000001610000001100000000000000000000000000011555511dddddddd1551551111155155115515511551551155155111115515510000000000000000
000100000001000000000000000000000000000000000000d111111ddddddddd0155511111115551111555100155511115551111111555100000000000000000
00000000003102020201010101010101010101010102020101010101010101010101010101010102807070707070020202029002020202020202020202020202
028080a00101b090800202609080a180801200222222220000000000000000000000000000000000000000000000000000000000000000000000000000000000
000000222232020202c0d1d1c0c0d1d1c0c0d1d1c00202d0c1c1d0d0c1c1d0d0c1c1d0d0c1c1d002800202020202020202029002020202020202020202020202
028080a0a301b090800202d002808070800251020202021100000000000000000000000000000000000000000000000000000000000000000000000000000000
00003180707070707070707070707070707070707002707070707070707070707070707070707070700202020202020202029070026060606060606080020202
028080a10101a19080a0b301b1808002800202020202021100000000000000000000000000000000000000000000000000000000000000000000000000000000
00003180414242500270707070707070707070707070707070707070707070707070707070707002020202020202020202020202029002020202028080020202
029080a1a301a19080a10101b0808002800202020202021100000000000000000000000000000000000000000000000000000000000000000000000000000000
0000316060606060606060606060606060606060606060606060606060606060606060606060606060606060606060800202d1d1029002020202028080020202
029080a00101b09080a1b301b0808002800202020202021100000000000000000000000000000000000000000000000000000000000000000000000000000000
00003102020202400202020202020202020202020202102020202020202020300202020202020202020202020202028002027301029002020202028080020202
029080a0a301b09080a00101b1808002800202020210200000000000000000000000000000000000000000000000000000000000000000000000000000000000
00000020202020310202020202021020202020202020000000000000000000002020300202020202020202020202028002020101029002020202028080020202
029080a10101a190800202c002020202800202414200220000000000000000000000000000000000000000000000000000000000000000000000000000000000
0000000000000000202020202020000000000000000000000000000000000000000032020202020202020202020202800202d1d1029002020202028080b1f301
b0900202020202908002026060807070700202020251021100000000000000000000000000000000000000000000000000000000000000000000000000000000
00000000000000000000000000000000000000000000000000000000000000000031020202020202020202020202028002022301029002020202028080a00101
b1909002026060908002020202800202020202024002100000000000000000000000000000000000000000000000000000000000000000000000000000000000
00000000000000000000000000000000000000000000000000000000000000000000300202020202020202020202028002020101029002020202028080a0f301
b1909002029002028002020202800202330102412220000000000000000000000000000000000000000000000000000000000000000000000000000000000000
00000000000000000000000000000000000000000000000022222222222222222222225002020202020202020202026060606060609002020202028080b10101
b09090020290028080b1e30102800202010102020211000000000000000000000000000000000000000000000000000000000000000000000000000000000000
00000000000000000000000000000000000000000000003160606060606060606060606060606060606060606060606080020202020202020202028080a0f301
b09090020290028080a00101b0800202020202021000000000000000000000000000000000000000000000000000000000000000000000000000000000000000
00000000000000000000000000000000000000000000003190700270707070707070707070707070707070707070707070707070707002020202028080b10101
b19090026090028080a0e301b0800202020202100000000000000000000000000000000000000000000000000000000000000000000000000000000000000000
00000000000000000000000000000000000000000000000030707070707070707070707070707070707070707070707070020202029070707070708080b1f301
b19090020202028080b1010102800202020202110000000000000000000000000000000000000000000000000000000000000000000000000000000000000000
0000000000000000000000000000000000000000000000002250c0c1c00202c10202c0c10202c0c10202c0c10202c0c190020202020202025301907080a00101
b0909002d1d1028080b1e30102800202020202110000000022000000000000000000000000000000000000000000000000000000000000000000000000000000
00000000000000000000000000000000000000000000003145010101450101014501010145010101450101014501010190020223010202020101020202020202
029090707070707080a00101b0800202020210000000223202120000000000000000000000000000000000000000000000000000000000000000000000000000
00000000000000000000000000000000000000000000003101010101010101010101010101010101010101010101010190020201010202050101010202020202
029060606060029080a0e301b0800202020211000031020202021100000000000000000000000000000000000000000000000000000000000000000000000000
0000000000000000000000000000000000000000000000310101010101010101010101010101010101010101010101019002b1c1630102010101010202020233
019090020202029002b1010102024142424222222232020202100000000000000000000000000000000000000000000000000000000000000000000000000000
0000000000000000000000000000000000000000000000310101010101010101010101010101010101010101010101019002b1c1010102010101010202020201
01909002020202020202020260606060606060606060606010000000000000000000000000000000000000000000000000000000000000000000000000000000
0000000000000000000000000000000000000000000000002050d0d1d00202d10202d0d1d1d00202d1d00202d1d0028002b17301020202010101010202020202
02909002024301a17301a10290606060606060606060606011000000000000000000000000000000000000000000000000000000000000000000000000000000
00000000000000000000000000000000000000000000000031707070707070707070707070707070707070707070707002b101018002b17301b1430102026002
a1909002020101a10101a1029090102050c1c14150c1c14100000000000000000000000000000000000000000000000000000000000000000000000000000000
000000000000000000000000000000000000000000000000317070707070707070707070707070707070707070707070707070707002b10101b1010102029002
a190900202020202020202020290113102c1c10202c1c10211000000000000000000000000000000000000000000000000000000000000000000000000000000
00000000000000000000000000000000000000000000000000202020202020202020203002020202020202020202020202020202020202020202020202029002
0290020202022301a17301a140901131930193019301930111000000000000000000000000000000000000000000000000000000000000000000000000000000
00000000000000000000000000000000000000000000000000000000000000000000003102020202020202020202020202020240020202020202020202029002
0290020202020101a10101a152901131010101010101010111000000000000000000000000000000000000000000000000000000000000000000000000000000
000000000000000000000000000000000000000000000000000000000000000000000000202020202020202030020202020210002030026301a17301a1029010
30904150020202020202024122422232c0c0c0c0c0c0c0c011000000000000000000000000000000000000000000000000000000000000000000000000000000
000000000000000000000000000000000000000000000000000000000000000000000000000000000000000031020210202000000000300101a10101a1029011
31907070707070707070707070707070707070707070707011000000000000000000000000000000000000000000000000000000000000000000000000000000
00000000000000000000000000000000000000000000000000000000000000000000000000000000000000000020200000000000000000202020202020202000
00202020202020202020202020202020202020202020202000000000000000000000000000000000000000000000000000000000000000000000000000000000
00000000000000000000000000000000000000000000000000000000000000000000000000000000000000000000000000000000000000000000000000000000
00000000000000000000000000000000000000000000000000000000000000000000000000000000000000000000000000000000000000000000000000000000
00000000000000000000000000000000000000000000000000000000000000000000000000000000000000000000000000000000000000000000000000000000
00000000000000000000000000000000000000000000000000000000000000000000000000000000000000000000000000000000000000000000000000000000
00000000000000000000000000000000000000000000000000000000000000000000000000000000000000000000000000000000000000000000000000000000
00000000000000000000000000000000000000000000000000000000000000000000000000000000000000000000000000000000000000000000000000000000
00000000000000000000000000000000000000000000000000000000000000000000000000000000000000000000000000000000000000000000000000000000
00000000000000000000000000000000000000000000000000000000000000000000000000000000000000000000000000000000000000000000000000000000
00000000000000000000000000000000000000000000000000000000000000000000000000000000000000000000000000000000000000000000000000000000
00000000000000000000000000000000000000000000000000000000000000000000000000000000000000000000000000000000000000000000000000000000
__gff__
0000000000001d1d1d1d1d1d1d1d1b00010000000000000000001d1d1d1d000005000000000000000000000000000000000b1b0b1b0b1b1b1b1b1b1b1b1b1b1b000000000000000000000000000000003b1b00003b003b0000000000000000001b1b000000001b0000000000000000000000000000001b000000000000000000
0000000000000000000000000000000000000000000000000000000000000000000000000000000000000000000000000000000000000000000000000000000000000000000000000000000000000000000000000000000000000000000000000000000000000000000000000000000000000000000000000000000000000000
__map__
0000000000000000000000000000000000000000000000000000000000000000000000000022222222222222222222222222222222222222222222220000000000002222222223202020212222000000000000000000000000000000000000000000000000000000000000000000000000000000000000000000000000000000
0000000000000000000000000000000000000000000000000000000000000000000000002320070707070707070707070707070707070707070707071100000000232020202020202020202020210000000000000000000000000000000000000000000000000000000000000000000000000000000000000000000000000000
0000000000000000000000000000000000000000000000000000000000000000000000132020070707070707070707070707070720202020142403091100220013202020202020202020202020201100000000000000000000000000000000000000000000000000000000000000000000000000000000000000000000000000
0000000000000000000000000000000000000000000000000000000000000000000000232020201c1c20201c1c20201c1c20200920202020202025092123202113202020202020202020202020202122002222000022000000000000000000000000000000000000000000000000000000000000000000000000000000000000
0000000000000000000000000000000000000000000000000000000000000000000013202020201c1c20201c1c20201c1c20200920202020202015092020202015202020202020202020202020202020152020212320212222222222000000000000000000000000000000000000000000000000000000000000000000000000
00000000000000000000000000000000000000000000000000000000000000000000132020203c103c103c103c103c103c10200920202020202020092020202020202020202020202020202020202020202020202020202020202020212222222200000000000000000000000000000000000000000000000000000000000000
000000000000000000000000000000000000000000000000000000000000000000001320202010101010101010101010101020092020202020202009201b341020202020202020202020202020202020202020202020202020202020202020202011000000000000000000000000000000000000000000000000000000000000
0000000000000000000000000000000000000000000022222222222222222222222223202020200c0c20200c0c20200c0c2020092020203510202009201b101020202020202020202020202020202020202006060606060606060606060606082011000000000000000000000000000000000000000000000000000000000000
00000000000000000000000000000000000000000013080707070707070707070707070707070707070707070707070707202009202020101020202020202020202020202020202020202020202020202020200d0d20200d0d20200d0d2020082021000000000000000000000000000000000000000000000000000000000000
000000000000000000000000000000000000000000130801020202020202020202020202032020202020202020202020202006092020202020202020202020202032102020202020202020202020202020203c103c103c103c103c103c1020082020110000000000000000000000000000000000000000000000000000000000
0000000000000000000000000000000000000000001308110000000000000000000000000003202020202020202020202020202020202020202020202020202020101020202031102020202020202020202010101010101010101010101020082020110000000000000000000000000000000000000000000000000000000000
00000000000000000000000000000000000000000013081100000000000000000000000000000202020320202020202020201d1d2032101a3710202020202020201c1c20202010102036101a37101a200820201d1d20201d1d20201d1d2020082020110000000000000000000000000000000000000000000000000000000000
000000000000000000000000000000000000000000130811000000000000000000000000000000000013200420202036101a37102010101a101020202035102020371020202020202010101a10101a200820201d1d20201d1d20201d1d2020082020110000000000000000000000000000000000000000000000000000000000
000000000000000000000000000000000000000000130811000000000000000000000000000000000000021320202010101a1010202020201c1c202020101020201010203310202034101a2008202020060606060606060606060606060620080820110000000000000000000000000000000000000000000000000000000000
00000000000000000000000000000000000000000013081100000000000000000000000000000000222200232020202020202020202020202020202020202020201c1c201010202010101a2006060606060606060606060606060606060620080820110000000000000000000000000000000000000000000000000000000000
0000000000000000000000000000000000000000001308110000000000000000000000000000001320201520202020202020202020202020060606082020202020202020202037101b36102020202020202020202020202020202020202020080820110000000000000000000000000000000000000000000000000000000000
00000000000000000000000000000000000000000013081100000000000000000000000000000013202020202020202020351020202034101a3710082020202020060820202010101b10102020202020202020202020202020202020202020082020110000000000000000000000000000000000000000000000000000000000
00000000000000000000000000000000000000000013081100000000000000000000000000000013202020202020202020101020202010101a101008202020202020082020201c1c2020202020202020202020202020202020202020202020082001000000000000000000000000000000000000000000000000000000000000
0000000000000000000000000000000000000000001308110000000000000000000000000000000005202020202020140520202020202020201c1c082020202020200820202020202020311020203110202020202020202020202020202020082011000000000000000000000000000000000000000000000000000000000000
0000000000000000000000000000000000000000001308110000000000000000222222222222001308201b37102020202020202020202020202008082020202020200820202006082020101031101010202020202020202020202020202020082011000000000000000000000000000000000000000000000000000000000000
0000000000000000000000000000000000000000001308110000000000222223202020202020212308201b10102020200420202020202020200608082020202020200820202020082020202010103410202020202020202020202020200103080100000000000000000000000000000000000000000000000000000000000000
000000000000000000000000000000000000000000130811000000002320200707070707070707070720201d1d2020201520202020202020202008081a1a39100a08080a3a100b08082037101b1b1010202014242424242405202020142223081100000000000000000000000000000000000000000000000000000000000000
000000000000000000000000000000000000000000130811000022232020200707070707070707070707203210202020202020202020202020200808202010100a08081a10101a08082010101a1a0608080707070707070707070707070707071100000000000000000000000000000000000000000000000000000000000000
00000000000000000000000000000022222222000013081100132020202020201c1c20201c1c20202009201010202036101a37102020202020200808202039100a08081a3a101a080820202020080707082001020202020202020202020202020000000000000000000000000000000000000000000000000000000000000000
00000000000000000000002222222320202020212223082122232020202020201c1c20201c1c20202009202020202010101a101020202020202008081a1a10102008080a10100b080820202020082008070100000000000000000000000000000000000000000000000000000000000000000000000000000000000000000000
00000000000000000000232020202020202020202020082020202020202020391039103910391020200920202020202020201c1c20202020202008081a1a39100a08080a3a100b080820200608081a08081100000000000000000000000000000000000000000000000000000000000000000000000000000000000000000000
000000000000222222232020202020202020202020200820202020202020201010101010101010202009041b37101b34102020202020202020200808202010100a08081a10101a080820200d08080807081100000000000000000000000000000000000000000000000000000000000000000000000000000000000000000000
00000000001320202007070707070707070707070707072020202020202020200c0c20200c0c20202009151b10101b10102008072020202020200808202039100a08081a3a101a08080a3b101b080820081100000000000000000000000000000000000000000000000000000000000000000000000000000000000000000000
0000000000132020200707070707070707070707070707070707070707070707070707070707202020202020070707070707072020202020202008081a1a10100a08080a10100b08081a10100b080820081100000000000000000000000000000000000000000000000000000000000000000000000000000000000000000000
000000000013202020201c1c20201c1c20201c1c20202007070707070707070707070707070707070707070707070707070707202020202020202020202020202008080a3a100b08081a3b100b080820081100000000000000000000000000000000000000000000000000000000000000000000000000000000000000000000
000000000013202020201c1c20201c1c20201c1c2020200c1c1c0c0c1c1c0c0c1c1c0c0c1c1c0c20202020201c1c2020202009202020202020202020202020202008081a10101a08080a10101b080820081100000000000000000000000000000000000000000000000000000000000000000000000000000000000000000000
0000000000132020203d103d103d103d103d103d1020203a103a103a103a103a103a103a103a10202020202020202020202009202020202020202020202020202008081a3a101a090820200c09080608081100000000000000000000000000000000000000000000000000000000000000000000000000000000000000000000
